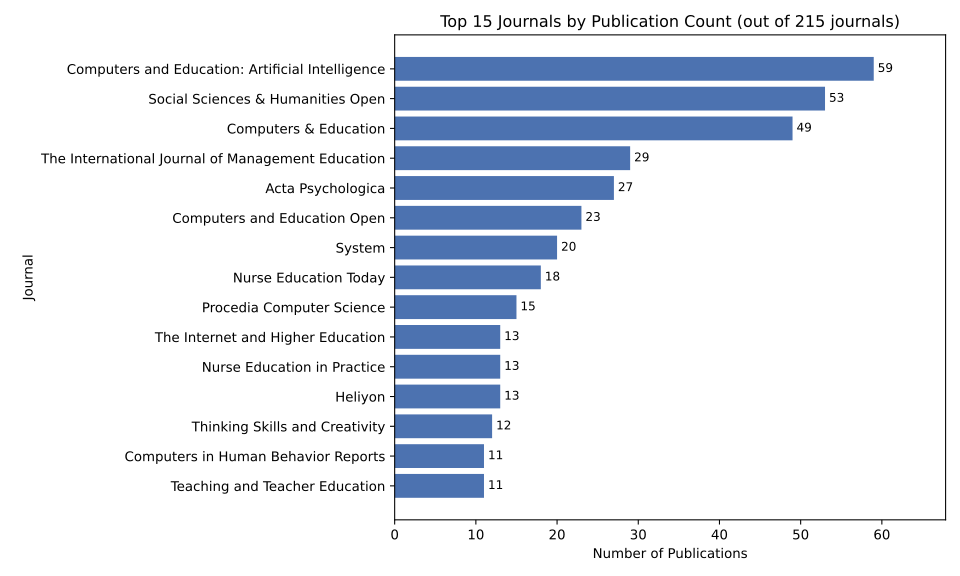

Values plotted in this chart, from the file beside it:
Periodico, n_publications
Computers and Education: Artificial Inte…, 59
Social Sciences & Humanities Open, 53
Computers & Education, 49
The International Journal of Management …, 29
Acta Psychologica, 27
Computers and Education Open, 23
System, 20
Nurse Education Today, 18
Procedia Computer Science, 15
Heliyon, 13
The Internet and Higher Education, 13
Nurse Education in Practice, 13
Thinking Skills and Creativity, 12
Teaching and Teacher Education, 11
Computers in Human Behavior Reports, 11
